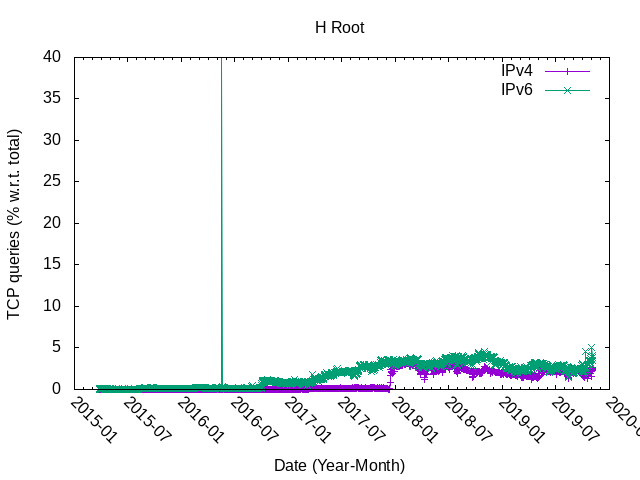

Values plotted in this chart, from the file beside it:
#date, queriesUDP_IPV4, queriesTCP_IPv4, queriesTOTAL_IPv4, ratioTCP_IPv4, queriesUDP_IPV6, queriesTCP_IPv6, queriesTOTAL_IPv6, ratioTCP_IPv6
20150327, 844311912, 138953, 844450865, 0.02, 81088636, 51486, 81140122, 0.06
20150328, 920762045, 132609, 920894654, 0.01, 84117376, 63122, 84180498, 0.07
20150329, 860104672, 128041, 860232713, 0.01, 86902114, 60990, 86963104, 0.07
20150330, 866030524, 133837, 866164361, 0.02, 79167841, 56423, 79224264, 0.07
20150331, 850277760, 125986, 850403746, 0.01, 78356918, 48859, 78405777, 0.06
20150401, 737081653, 210909, 737292562, 0.03, 68583365, 44293, 68627658, 0.06
20150402, 809487754, 243968, 809731722, 0.03, 73780380, 43254, 73823634, 0.06
20150403, 814056074, 215011, 814271085, 0.03, 76968907, 46470, 77015377, 0.06
20150404, 809229781, 212733, 809442514, 0.03, 75222696, 53584, 75276280, 0.07
20150405, 779438465, 211626, 779650091, 0.03, 75083503, 60174, 75143677, 0.08
20150406, 762709932, 266707, 762976639, 0.03, 69032134, 53621, 69085755, 0.08
20150407, 794409856, 270209, 794680065, 0.03, 69106224, 52685, 69158909, 0.08
20150408, 734233917, 277202, 734511119, 0.04, 65188787, 43416, 65232203, 0.07
20150409, 716557422, 321375, 716878797, 0.04, 63112263, 41827, 63154090, 0.07
20150410, 801583424, 227034, 801810458, 0.03, 70737972, 48998, 70786970, 0.07
20150411, 796536356, 228550, 796764906, 0.03, 74251525, 58470, 74309995, 0.08
20150412, 823326240, 214888, 823541128, 0.03, 76708949, 60373, 76769322, 0.08
20150413, 827833207, 210212, 828043419, 0.03, 72984990, 49293, 73034283, 0.07
20150414, 815973137, 192920, 816166057, 0.02, 74362291, 40952, 74403243, 0.06
20150415, 1007377819, 219482, 1007597301, 0.02, 92642736, 61181, 92703917, 0.07
20150416, 947920813, 221830, 948142643, 0.02, 85048185, 62665, 85110850, 0.07
20150417, 809177150, 170891, 809348041, 0.02, 74833140, 45899, 74879039, 0.06
20150418, 820801150, 172313, 820973463, 0.02, 82111979, 52683, 82164662, 0.06
20150419, 826990561, 184225, 827174786, 0.02, 77170043, 51116, 77221159, 0.07
20150420, 782186535, 179481, 782366016, 0.02, 66816774, 40278, 66857052, 0.06
20150421, 757230426, 198704, 757429130, 0.03, 69630600, 43410, 69674010, 0.06
20150422, 804360004, 188488, 804548492, 0.02, 71450060, 39354, 71489414, 0.06
20150423, 793996311, 184851, 794181162, 0.02, 72197356, 40553, 72237909, 0.06
20150424, 770660463, 202820, 770863283, 0.03, 72000006, 44628, 72044634, 0.06
20150425, 838723700, 201261, 838924961, 0.02, 84076602, 57209, 84133811, 0.07
20150426, 859471035, 169012, 859640047, 0.02, 86887672, 56455, 86944127, 0.06
20150427, 825577578, 145352, 825722930, 0.02, 68004362, 39200, 68043562, 0.06
20150428, 813515949, 162579, 813678528, 0.02, 68622913, 40214, 68663127, 0.06
20150429, 798669786, 166149, 798835935, 0.02, 69889121, 40562, 69929683, 0.06
20150430, 846447309, 138715, 846586024, 0.02, 77621413, 53545, 77674958, 0.07
20150501, 863194354, 121812, 863316166, 0.01, 83380148, 50190, 83430338, 0.06
20150502, 858264381, 134886, 858399267, 0.02, 83272237, 52082, 83324319, 0.06
20150503, 861946555, 127876, 862074431, 0.01, 89336689, 62838, 89399527, 0.07
20150504, 845287226, 136338, 845423564, 0.02, 80099525, 53962, 80153487, 0.07
20150505, 823151633, 133793, 823285426, 0.02, 73733286, 45636, 73778922, 0.06
20150506, 805098392, 128657, 805227049, 0.02, 74605149, 42395, 74647544, 0.06
20150507, 823809915, 124780, 823934695, 0.02, 77478059, 42784, 77520843, 0.06
20150508, 828380057, 134084, 828514141, 0.02, 76703485, 39290, 76742775, 0.05
20150509, 861618531, 147373, 861765904, 0.02, 85732841, 49907, 85782748, 0.06
20150510, 889522446, 152168, 889674614, 0.02, 89037578, 56510, 89094088, 0.06
20150511, 826141730, 138042, 826279772, 0.02, 80467256, 50053, 80517309, 0.06
20150512, 825699463, 133991, 825833454, 0.02, 78879347, 45425, 78924772, 0.06
20150513, 851957321, 107771, 852065092, 0.01, 64065110, 32252, 64097362, 0.05
20150514, 898789400, 95453, 898884853, 0.01, 65122045, 18402, 65140447, 0.03
20150515, 774528828, 129111, 774657939, 0.02, 73430367, 32574, 73462941, 0.04
20150516, 854594127, 140375, 854734502, 0.02, 83692714, 48483, 83741197, 0.06
20150517, 908278107, 132445, 908410552, 0.01, 83213767, 47947, 83261714, 0.06
20150518, 847807879, 120579, 847928458, 0.01, 69715129, 36967, 69752096, 0.05
20150519, 776071119, 121497, 776192616, 0.02, 66601284, 27247, 66628531, 0.04
20150520, 827905801, 104181, 828009982, 0.01, 58979659, 26097, 59005756, 0.04
20150521, 803507012, 101732, 803608744, 0.01, 63099636, 25690, 63125326, 0.04
20150522, 829175871, 113624, 829289495, 0.01, 70941973, 30963, 70972936, 0.04
20150523, 840296943, 128454, 840425397, 0.02, 85374376, 46031, 85420407, 0.05
20150524, 860687314, 137066, 860824380, 0.02, 94001190, 61860, 94063050, 0.07
20150525, 892166037, 138858, 892304895, 0.02, 82004682, 52625, 82057307, 0.06
... 1,626 more rows
